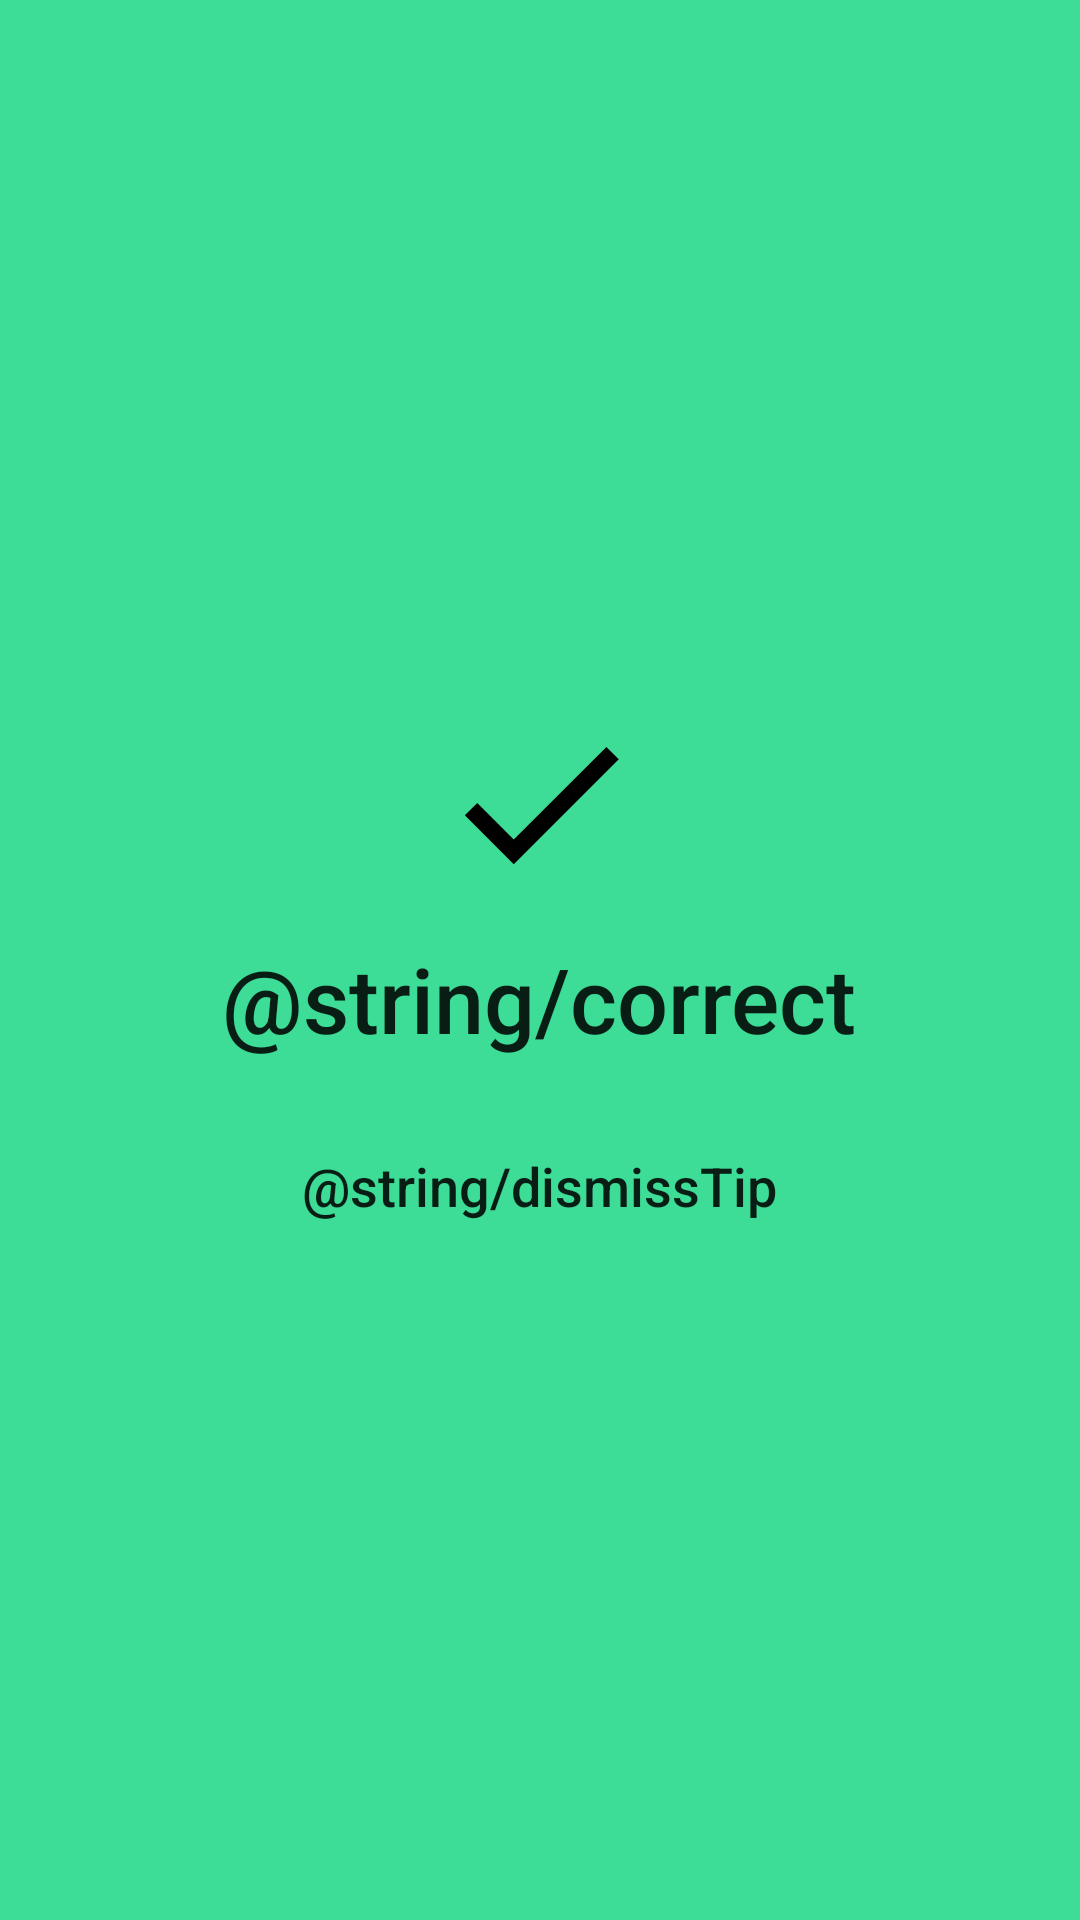

Android layout source for this screen:
<!-- AndroidManifest.xml: application theme Theme.EqualEquations -->
<!-- res/layout/correct_feedback.xml -->
<?xml version="1.0" encoding="utf-8"?>
<FrameLayout xmlns:android="http://schemas.android.com/apk/res/android"
        xmlns:app="http://schemas.android.com/apk/res-auto"
        android:layout_width="match_parent"
        android:layout_height="match_parent"
        android:layout_gravity="center">
    <LinearLayout
            android:layout_width="match_parent"
            android:layout_height="match_parent"
            android:background="@color/mat_green"
            android:orientation="vertical"
            android:padding="10dp"
            android:gravity="center">

        <ImageView
                android:layout_gravity="center"
                android:layout_width="wrap_content"
                android:layout_height="wrap_content"
                app:srcCompat="@drawable/ic_baseline_check_70"
                app:tint="@color/black"
                android:contentDescription="@string/correct" />

        <TextView
                android:layout_marginTop="10dp"
                android:layout_width="wrap_content"
                android:layout_height="wrap_content"
                android:text="@string/correct"
                android:textSize="30sp"
                android:textAlignment="center"
                android:textAppearance="@style/TextAppearance.AppCompat.Body2" />
        <TextView
                android:layout_marginTop="30dp"
                android:layout_width="wrap_content"
                android:layout_height="wrap_content"
                android:text="@string/dismissTip"
                android:textSize="18sp"
                android:textAlignment="center"
                android:textAppearance="@style/TextAppearance.AppCompat.Body2" />
    </LinearLayout>
</FrameLayout>
<!-- resources referenced by this layout -->
<resources>
  <color name="black">#FF000000</color>
  <color name="mat_green">#3DDC97</color>
  <!-- drawable ic_baseline_check_70 (drawable) -->
  <vector android:height="70dp" android:tint="?attr/colorControlNormal"
      android:viewportHeight="24" android:viewportWidth="24"
      android:width="70dp" xmlns:android="http://schemas.android.com/apk/res/android">
      <path android:fillColor="@android:color/white" android:pathData="M9,16.17L4.83,12l-1.42,1.41L9,19 21,7l-1.41,-1.41z"/>
  </vector>
  <style name="Theme.EqualEquations" parent="Theme.MaterialComponents.DayNight.DarkActionBar">
          
          <item name="colorPrimary">@color/purple_500</item>
          <item name="colorPrimaryVariant">@color/purple_700</item>
          <item name="colorOnPrimary">@color/white</item>
          
          <item name="colorSecondary">@color/teal_200</item>
          <item name="colorSecondaryVariant">@color/teal_700</item>
          <item name="colorOnSecondary">@color/black</item>
          
          <item name="android:statusBarColor" tools:targetApi="l">?attr/colorPrimaryVariant</item>
          
      </style>
  <color name="purple_500">#FF6200EE</color>
  <color name="purple_700">#FF3700B3</color>
  <color name="white">#FFFFFFFF</color>
  <color name="teal_200">#FF03DAC5</color>
  <color name="teal_700">#FF018786</color>
</resources>
